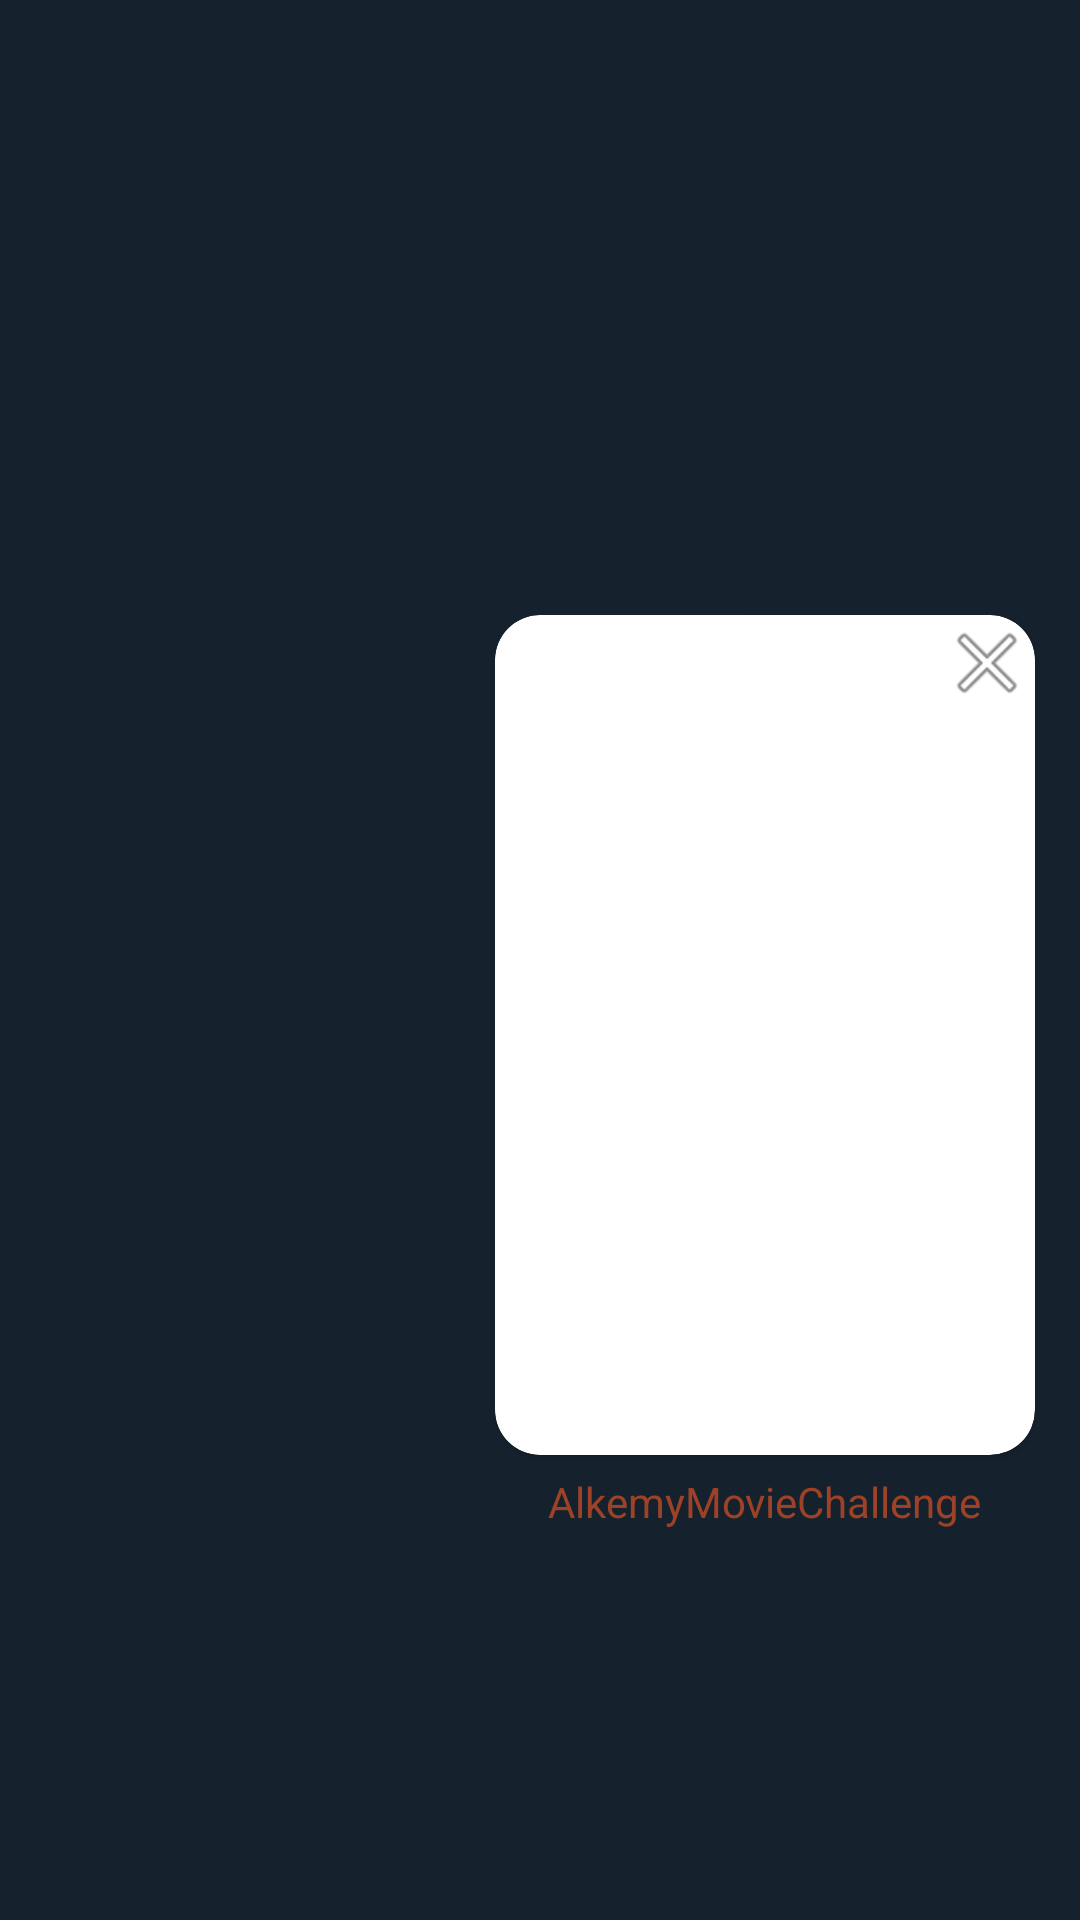

Here is an Android app screen rendered from its layout file. Give the layout XML and the strings, colors and styles it references.
<!-- AndroidManifest.xml: application theme Theme.AlkemyMovieChallenge -->
<!-- res/layout/activity_movie_details.xml -->
<?xml version="1.0" encoding="utf-8"?>
<androidx.constraintlayout.widget.ConstraintLayout xmlns:android="http://schemas.android.com/apk/res/android"
    xmlns:app="http://schemas.android.com/apk/res-auto"
    xmlns:tools="http://schemas.android.com/tools"
    android:layout_width="match_parent"
    android:layout_height="match_parent"
    android:background="#15222E"
    tools:context=".presentation.view.MovieDetailsActivity">


    <ImageView
        android:id="@+id/ivBackdrop"
        android:layout_width="match_parent"
        android:layout_height="350dp"
        android:scaleType="centerCrop"
        android:contentDescription="@string/app_name"
        app:layout_constraintEnd_toEndOf="parent"
        app:layout_constraintHorizontal_bias="0"
        app:layout_constraintStart_toStartOf="parent"
        app:layout_constraintTop_toTopOf="parent"
        tools:srcCompat="@tools:sample/avatars" />

    <androidx.cardview.widget.CardView
        android:id="@+id/cv"
        android:layout_width="180dp"
        android:layout_height="wrap_content"
        android:layout_margin="15dp"
        app:cardCornerRadius="15dp"
        app:cardElevation="1dp"
        app:layout_constraintBottom_toBottomOf="@+id/tvOverview"
        app:layout_constraintEnd_toEndOf="parent">
        <ImageView
            android:id="@+id/ivPoster"
            android:layout_width="match_parent"
            android:scaleType="centerCrop"
            android:layout_height="280dp"
            android:contentDescription="@string/app_name"
            tools:srcCompat="@tools:sample/avatars" />
    </androidx.cardview.widget.CardView>

    <ImageButton
        android:id="@+id/btnClose"
        android:layout_width="wrap_content"
        android:layout_height="wrap_content"
        android:background="#003A3D4C"
        android:backgroundTint="#00FFFFFF"
        android:contentDescription="@string/btn_close"
        android:elevation="4dp"
        android:hapticFeedbackEnabled="false"
        app:layout_constraintEnd_toEndOf="@+id/cv"
        app:layout_constraintTop_toTopOf="@+id/cv"
        app:srcCompat="@android:drawable/ic_menu_close_clear_cancel" />


    <TextView
        android:id="@+id/tvAverage"
        android:layout_width="wrap_content"
        android:layout_height="wrap_content"
        android:layout_margin="6dp"
        android:elevation="4dp"
        android:shadowColor="#CA2C2C"
        android:text="@string/app_name"
        android:textColor="#95FF5722"
        app:layout_constraintEnd_toEndOf="@+id/cv"
        app:layout_constraintStart_toStartOf="@+id/cv"
        app:layout_constraintTop_toBottomOf="@+id/cv" />




    <TextView
        android:id="@+id/tvOverview"
        android:layout_width="195dp"
        app:layout_constraintHeight_min="150dp"
        app:layout_constraintHeight_max="350dp"
        android:layout_height="wrap_content"
        android:layout_marginStart="10dp"
        tools:text="@string/movie_overview"
        android:textColor="#fff"
        app:layout_constraintStart_toStartOf="parent"
        app:layout_constraintTop_toBottomOf="@+id/ivBackdrop"
        tools:layout_editor_absoluteY="267dp" />

    <TextView
        android:id="@+id/tvLanguage"
        android:layout_width="wrap_content"
        android:layout_height="wrap_content"
        android:layout_marginTop="4dp"
        tools:text="@string/textview"
        android:textColor="#FFF"
        app:layout_constraintStart_toStartOf="@+id/tvOverview"
        app:layout_constraintTop_toBottomOf="@+id/tvOverview" />

    <TextView
        android:id="@+id/tvPopularity"
        android:layout_width="wrap_content"
        android:layout_height="wrap_content"
        android:layout_marginTop="4dp"
        tools:text="@string/textview"
        android:textColor="#FFF"
        app:layout_constraintEnd_toEndOf="@+id/tvOverview"
        app:layout_constraintTop_toBottomOf="@+id/tvOverview" />


</androidx.constraintlayout.widget.ConstraintLayout>
<!-- resources referenced by this layout -->
<resources>
  <string name="app_name">AlkemyMovieChallenge</string>
  <style name="Theme.AlkemyMovieChallenge" parent="Theme.MaterialComponents.DayNight.DarkActionBar">
          
          <item name="colorPrimary">@color/purple_500</item>
          <item name="colorPrimaryVariant">@color/purple_700</item>
          <item name="colorOnPrimary">@color/white</item>
          
          <item name="colorSecondary">@color/teal_200</item>
          <item name="colorSecondaryVariant">@color/teal_700</item>
          <item name="colorOnSecondary">@color/black</item>
          
          <item name="android:statusBarColor" tools:targetApi="l">?attr/color</item>
          
      </style>
  <color name="purple_500">#FF6200EE</color>
  <color name="purple_700">#FF3700B3</color>
  <color name="white">#FFFFFFFF</color>
  <color name="teal_200">#FF03DAC5</color>
  <color name="teal_700">#FF018786</color>
  <color name="black">#FF000000</color>
</resources>
